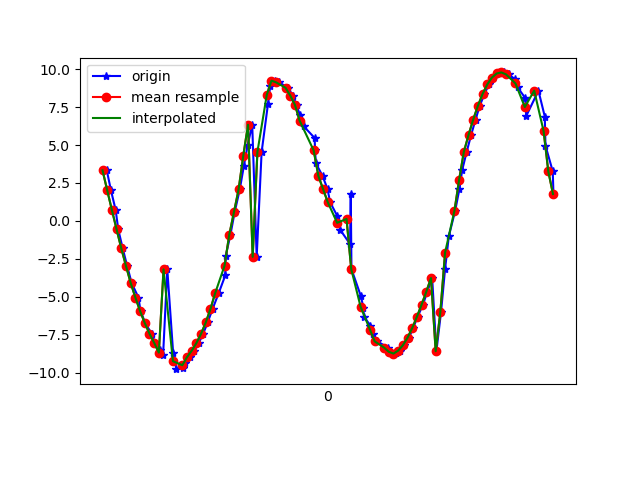

The table this chart was drawn from, first rows:
1618545241018, 1240917135511813, 3.332357, -9.131762, 1.2435338
1618545241036, 1240917154742583, 2.004, -9.41, 1.865
1618545241056, 1240917173973353, 0.7076, -9.501, 2.296
1618545241067, 1240917193204123, -0.5683, -9.394, 2.734
1618545241086, 1240917212434893, -1.818, -9.144, 3.019
1618545241105, 1240917231665663, -2.977, -8.739, 3.287
1618545241124, 1240917250896433, -4.096, -8.203, 3.46
1618545241153, 1240917270127203, -5.053, -7.583, 3.606
1618545241162, 1240917289357973, -5.943, -6.852, 3.711
1618545241182, 1240917308588743, -6.732, -6.084, 3.701
1618545241209, 1240917327819513, -7.433, -5.208, 3.699
1618545241224, 1240917347050283, -8.036, -4.25, 3.66
1618545241245, 1240917366281053, -8.499, -3.237, 3.652
1618545241258, 1240917385511823, -8.87, -2.16, 3.564
1618545241276, 1240917404742593, -3.196, -7.131, -5.914
1618545241301, 1240917423973363, -8.724, -3.291, -3.017
1618545241315, 1240917443204133, -9.775, -0.4155, -0.5707
1618545241341, 1240917462434903, -9.677, 1.335, 0.7801
1618545241353, 1240917481665673, -9.354, 2.612, 1.312
1618545241372, 1240917500896443, -8.981, 3.681, 1.354
1618545241391, 1240917520127213, -8.559, 4.638, 1.126
1618545241410, 1240917539357983, -8.055, 5.53, 0.7625
1618545241429, 1240917558588753, -7.44, 6.37, 0.3416
1618545241448, 1240917577819523, -6.695, 7.156, -0.09764
1618545241469, 1240917597050293, -5.804, 7.879, -0.5251
1618545241495, 1240917616281063, -4.768, 8.514, -0.9052
1618545241523, 1240917635511833, -3.599, 9.031, -1.235
1618545241525, 1240917654742603, -2.318, 9.396, -1.543
1618545241545, 1240917673973373, -0.9202, 9.578, -1.857
1618545241563, 1240917693204143, 0.5634, 9.54, -2.172
1618545241585, 1240917712434913, 2.08, 9.262, -2.433
1618545241602, 1240917731665683, 3.587, 8.741, -2.6
1618545241619, 1240917750896453, 5.027, 7.967, -2.699
1618545241638, 1240917770127223, 6.333, 6.922, -2.832
1618545241657, 1240917789357993, -2.372, 9.474, -0.8146
1618545241678, 1240917808588763, 4.53, 8.256, -2.712
1618545241705, 1240917827819533, 7.691, 5.058, -3.363
1618545241715, 1240917847171901, 8.911, 2.215, -3.424
1618545241733, 1240917866402671, 9.241, -0.04529, -3.263
1618545241753, 1240917885633441, 9.129, -1.856, -3.041
1618545241791, 1240917904864211, 8.772, -3.362, -2.79
1618545241810, 1240917924094981, 8.263, -4.653, -2.472
1618545241827, 1240917943325751, 7.652, -5.767, -2.056
1618545241841, 1240917962556521, 6.972, -6.709, -1.556
1618545241857, 1240917981787291, 6.242, -7.489, -0.9964
1618545241904, 1240918001018061, 5.465, -8.124, -0.4068
1618545241906, 1240918020248831, 4.65, -8.624, 0.1949
1618545241909, 1240918039479601, 3.81, -8.993, 0.8128
1618545241938, 1240918058710371, 2.955, -9.23, 1.456
1618545241959, 1240918077941141, 2.096, -9.347, 2.071
1618545241970, 1240918097171911, 1.23, -9.372, 2.586
1618545242000, 1240918116402681, 0.335, -9.333, 2.971
1618545242013, 1240918135633451, -0.5891, -9.221, 3.267
1618545242055, 1240918154864221, -1.526, -8.997, 3.574
1618545242058, 1240918174094991, 1.783, -5.151, -8.144
1618545242061, 1240918193325761, -3.177, -8.652, -3.329
1618545242101, 1240918212556531, -4.956, -8.444, 0.4316
1618545242112, 1240918231787301, -5.722, -7.583, 2.408
1618545242114, 1240918251018071, -6.32, -6.649, 3.449
1618545242142, 1240918270248841, -6.898, -5.656, 4.059
1618545242152, 1240918289479611, -7.446, -4.61, 4.399
... 39 more rows
